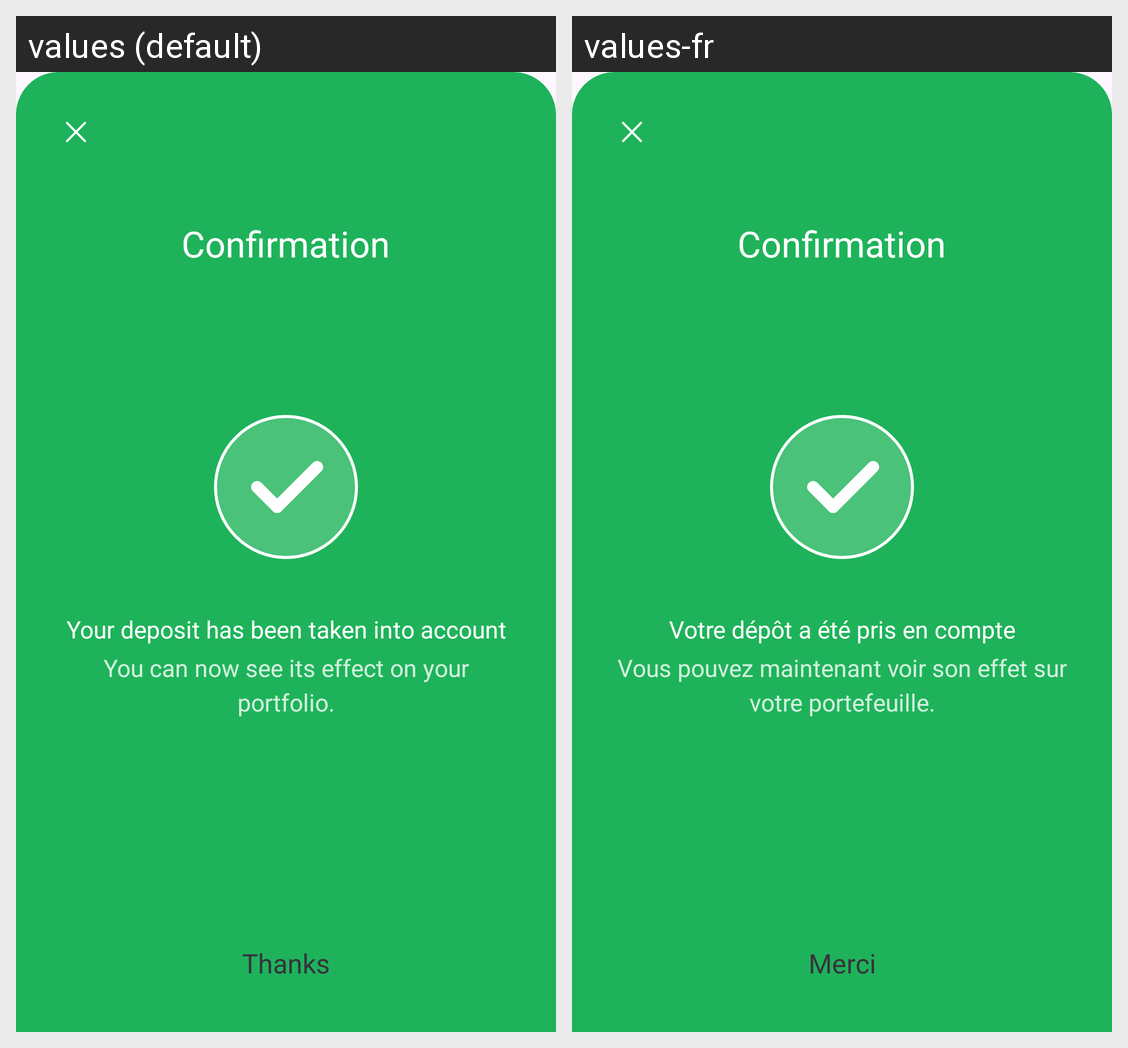

Here is an Android app screen in its default locale and in the app's own translations. Write out the translated-string differences for the strings that appear on this screen.
Android screen res/layout/fragment_confirmation.xml rendered under 2 locales, left to right: values (default), values-fr. Device: Nexus 5 (rendered at 1080×1920; each locale shown at half size, 540×960, under a caption strip naming it); theme Theme.Lyber.
Strings drawn on this screen, with the default value and each locale's value (text and hints the layout hard-codes, and strings that could not be matched under every locale, appear in the picture but are not listed):

confirmation
  values: Confirmation
  values-fr: Confirmation

your_deposit_has_been_taken_into_account
  values: Your deposit has been taken into account
  values-fr: Votre dépôt a été pris en compte

you_can_now_see_its_effect_on_your_portfolio
  values: You can now see its effect on your portfolio.
  values-fr: Vous pouvez maintenant voir son effet sur votre portefeuille.

thanks
  values: Thanks
  values-fr: Merci
